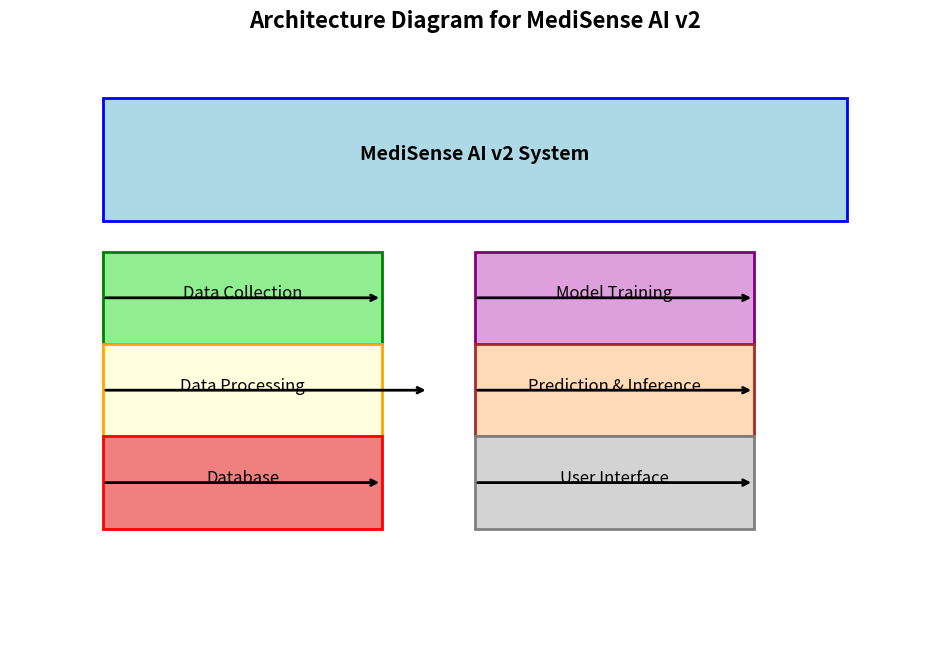

Generate this figure with matplotlib:
import matplotlib.pyplot as plt
import matplotlib.patches as mpatches

def create_architecture_diagram():
    fig, ax = plt.subplots(figsize=(12, 8))

    # Adding components to the diagram
    ax.add_patch(mpatches.Rectangle((0.1, 0.7), 0.8, 0.2, edgecolor='blue', facecolor='lightblue', lw=2))
    ax.text(0.5, 0.8, 'MediSense AI v2 System', ha='center', fontsize=14, weight='bold')

    ax.add_patch(mpatches.Rectangle((0.1, 0.5), 0.3, 0.15, edgecolor='green', facecolor='lightgreen', lw=2))
    ax.text(0.25, 0.575, 'Data Collection', ha='center', fontsize=12)

    ax.add_patch(mpatches.Rectangle((0.1, 0.35), 0.3, 0.15, edgecolor='orange', facecolor='lightyellow', lw=2))
    ax.text(0.25, 0.425, 'Data Processing', ha='center', fontsize=12)

    ax.add_patch(mpatches.Rectangle((0.1, 0.2), 0.3, 0.15, edgecolor='red', facecolor='lightcoral', lw=2))
    ax.text(0.25, 0.275, 'Database', ha='center', fontsize=12)

    ax.add_patch(mpatches.Rectangle((0.5, 0.5), 0.3, 0.15, edgecolor='purple', facecolor='plum', lw=2))
    ax.text(0.65, 0.575, 'Model Training', ha='center', fontsize=12)

    ax.add_patch(mpatches.Rectangle((0.5, 0.35), 0.3, 0.15, edgecolor='brown', facecolor='peachpuff', lw=2))
    ax.text(0.65, 0.425, 'Prediction & Inference', ha='center', fontsize=12)

    ax.add_patch(mpatches.Rectangle((0.5, 0.2), 0.3, 0.15, edgecolor='grey', facecolor='lightgrey', lw=2))
    ax.text(0.65, 0.275, 'User Interface', ha='center', fontsize=12)

    # Adding arrows for data flow
    ax.annotate('', xy=(0.4, 0.575), xytext=(0.1, 0.575),
                arrowprops=dict(arrowstyle='->', lw=2, color='black'))

    ax.annotate('', xy=(0.45, 0.425), xytext=(0.1, 0.425),
                arrowprops=dict(arrowstyle='->', lw=2, color='black'))

    ax.annotate('', xy=(0.4, 0.275), xytext=(0.1, 0.275),
                arrowprops=dict(arrowstyle='->', lw=2, color='black'))

    ax.annotate('', xy=(0.8, 0.575), xytext=(0.5, 0.575),
                arrowprops=dict(arrowstyle='->', lw=2, color='black'))

    ax.annotate('', xy=(0.8, 0.425), xytext=(0.5, 0.425),
                arrowprops=dict(arrowstyle='->', lw=2, color='black'))

    ax.annotate('', xy=(0.8, 0.275), xytext=(0.5, 0.275),
                arrowprops=dict(arrowstyle='->', lw=2, color='black'))

    plt.axis('off')
    plt.title('Architecture Diagram for MediSense AI v2', fontsize=16, weight='bold')
    plt.savefig('mediSense_architecture_diagram.pdf', format='pdf')
    plt.show()

if __name__ == "__main__":
    create_architecture_diagram()
